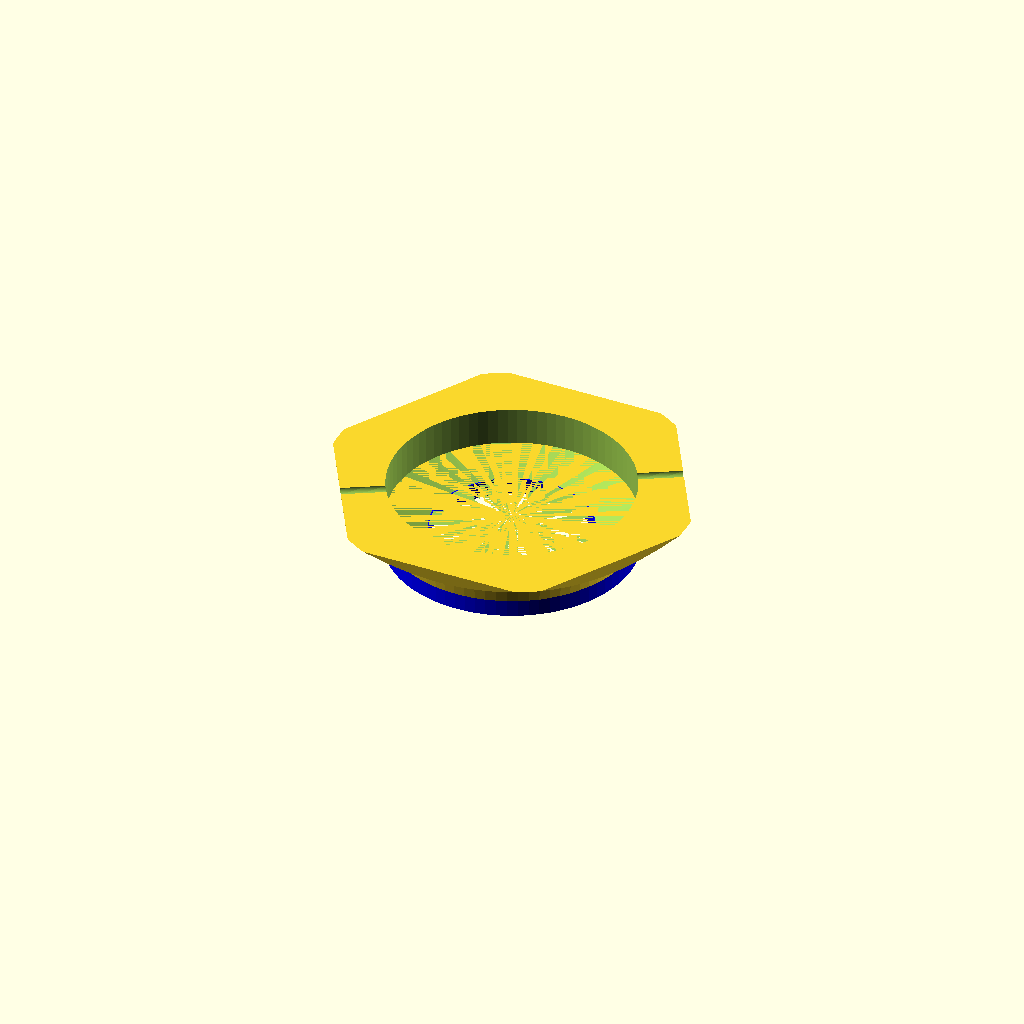
Cell 1: rendered with the file's own defaults.
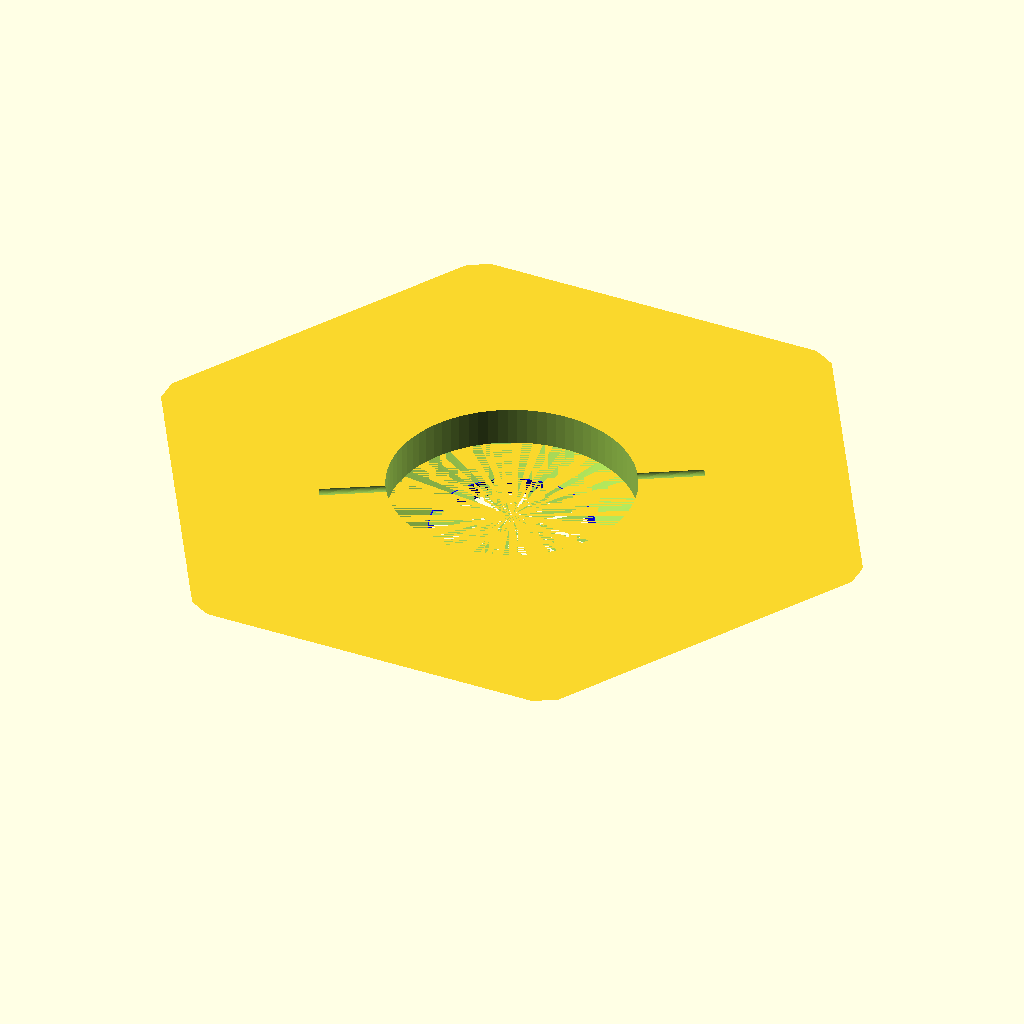
Cell 2: the same model with topd = 210.
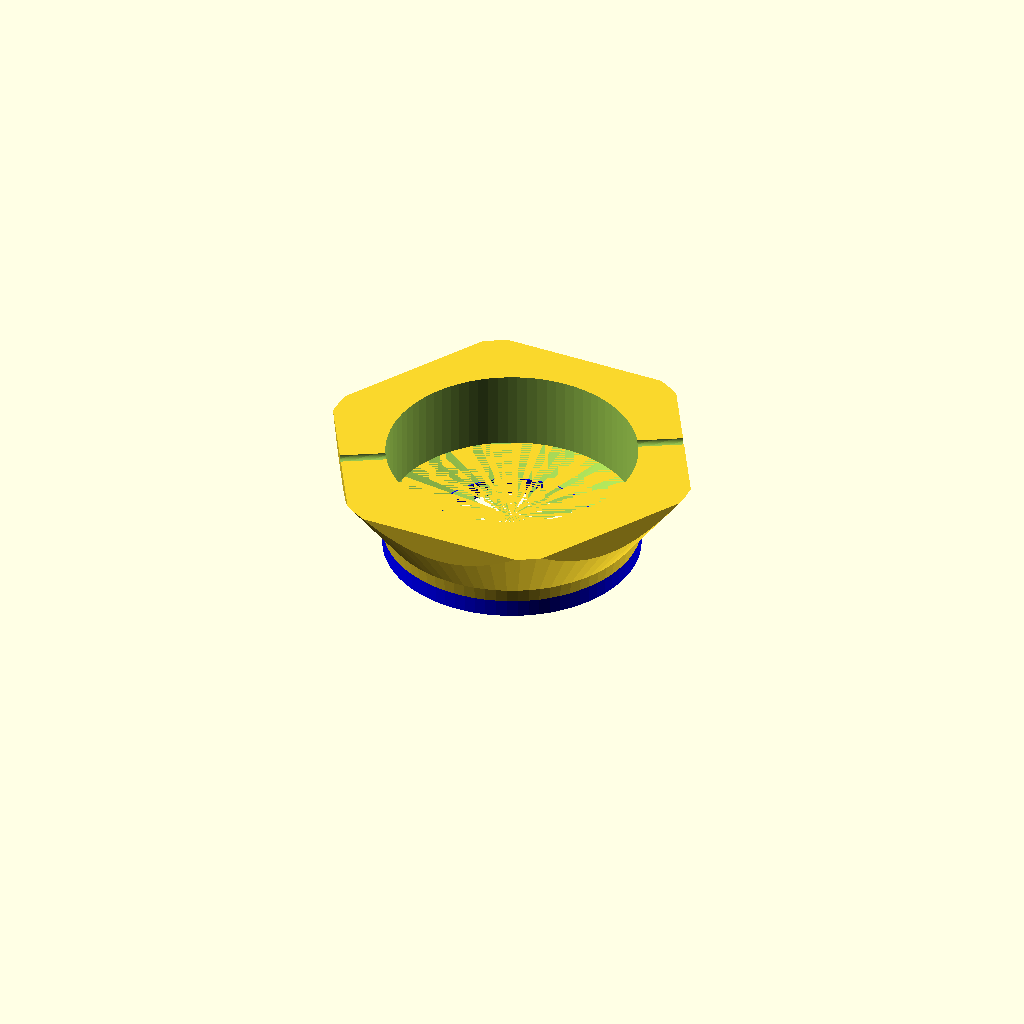
Cell 3 — toph set to 22, the other parameters unchanged.
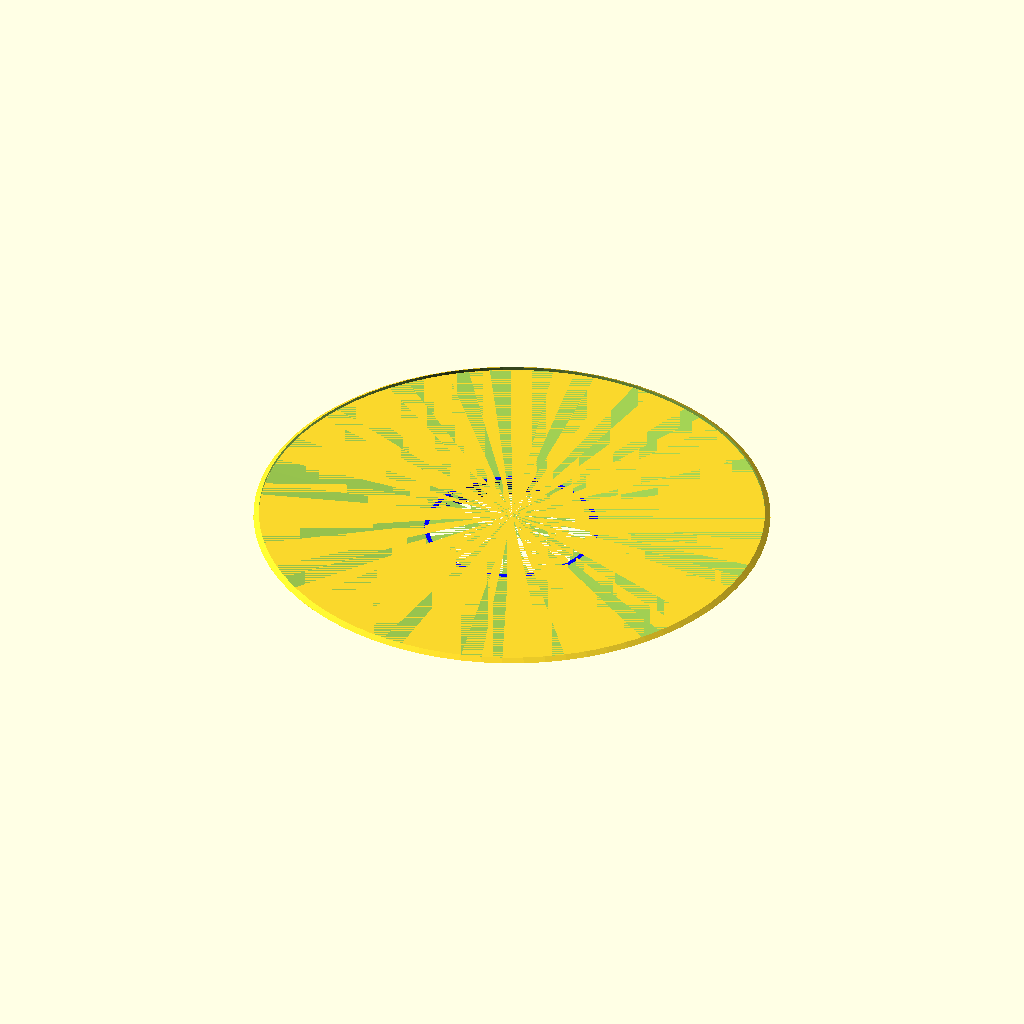
Cell 4 — topid set to 140, the other parameters unchanged.
All cells are drawn from one camera (rotation 55°, 0°, 25°, orthographic, colour scheme Cornfield), so only the parameter changes between them.
Source of the model, scadFiles/1377909/2140938.scad:
//Version 2

//Evelyn Boettcher

topd=105; //Top Flange diameter

toph=11; //Top Flange Height

topid=70; //Top Flange inner diameter

btmid=45; //btmid

fth=2;

gid=48;

god=69.75;

gth=4;



//funnel();

pressadpter();

//gaskethlder();

//TopFlg();

module gaskethlder(){

 $fn=75;



 difference(){

   union(){

     difference(){

        cylinder(d=god+2,h=gth+1, center=true);

        translate([0,0,1]) cylinder(d=god,h=gth,center=true);

     }   

   cylinder(d=gid,h=gth+1, center=true);

 }

 cylinder(d=gid-2,h=7, center=true);

 }}



module pressadpter(){

   translate([0,0,toph/2]) TopFlg();  

   funnel();

   color("blue") translate([0,0,-4-(gth+1)/2+.1]) rotate([180,0,0])gaskethlder();

}

module TopFlg(){

    difference(){      

    intersection(){

        cylinder(d1=topid+37,d2=topd+5,h=toph,$fn=6, center=true);

        cylinder(d1=topid+3,d2=topd+1,h=toph,$fn=75, center=true);

              }

        cylinder(d=topid, h=toph+2, $fn=80, center=true);

         translate([0,0,toph/2]) rotate([0,90,30])cylinder(d=3,h=topid+37,center=true,$fn=40);

              

}}



module funnel(){

    hh=4;

    translate([0,0,-hh/2])

    difference(){

        cylinder(d2=topid+3, d1=god+2,h=hh, center=true, $fn=75);

          cylinder(d2=topid, d1=gid-2,h=hh, center=true, $fn=75);

    

    }

}
Customizer parameters (derived from the source; name, type, default, range or options):
topd: number, default 105
toph: number, default 11
topid: number, default 70
btmid: number, default 45
fth: number, default 2
gid: number, default 48
god: number, default 69.75
gth: number, default 4
